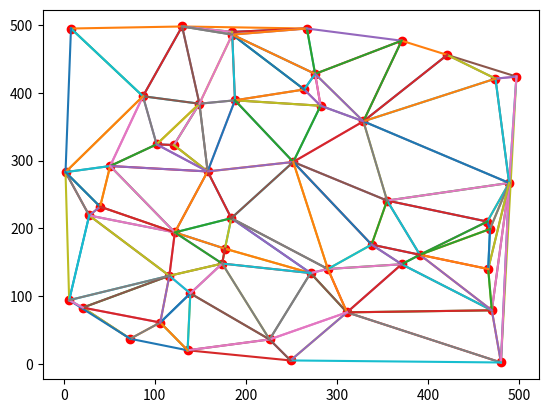

Reproduce this figure in Python.
import numpy as np
import random
import matplotlib.pyplot as plt
import time
from copy import deepcopy

random.seed(80)
rand_x = np.array(random.choices(range(1,501),k=50))
rand_y = np.array(random.choices(range(1,501),k=50))

class Delaunay_Triangulation:
    def __init__(self, x = rand_x, y = rand_y):
        self.point = [rand_x,rand_y]
        self.points = [[ix,iy] for (ix,iy) in zip(x,y)]
        self.centers = []
        self.lines = []
        
        self.show_point()

    def show_point(self):
        plt.plot(self.point[0],self.point[1],'ro')
        # plt.show()
        
    def show_centers(self):
        for p in self.centers:
            # continue
            plt.plot(p[0],p[1],'bo')
        # plt.show()
        
    def show_lines(self):
        for ln in self.lines:
            plt.plot([ln[0][0],ln[1][0]],[ln[0][1],ln[1][1]])
            
        # plt.axis([0, 500, 0, 500])
        plt.show()

    def get_circumcenter(self, p1, p2, p3):
        x1,y1 = p1
        x2,y2 = p2
        x3,y3 = p3
        
        A = x2 - x1
        B = y2 - y1
        C = x3 - x1
        D = y3 - y1
        E = A * (x1 + x2) + B * (y1 + y2)
        F = C * (x1 + x3) + D * (y1 + y3)
        G = 2.0 * (A * (y3 - y2) - B * (x3 - x2))
        if G == 0:
            return p1

        center = [(D * E - B * F) / G, (A * F - C * E) / G]
        return center

    def calcdis(self, a, b):
        dis = ((a[0]-b[0])**2 + (a[1]-b[1])**2)**0.5
        return dis

    def is_centers(self, pre_center, i, j, k):
        point = deepcopy(self.points)
        point.remove(i)
        point.remove(j)
        point.remove(k)
        
        dis1 = ((k[0]-pre_center[0])**2 + (k[1]-pre_center[1])**2)**0.5
        for p in point:
            p = np.array(p)
            dis2 = ((p[0]-pre_center[0])**2 + (p[1]-pre_center[1])**2)**0.5
            if dis1 > dis2:
                return False
            
        self.centers.append(pre_center)
        return True    
    
    def Delaunay_Triangulation(self):
        start = time.time()
        point = self.points
        for i in range(0,len(point)):
            for j in range(i+1,len(point)):
                for k in range(j+1,len(point)):
                    pre_center = self.get_circumcenter(point[i],point[j],point[k])
                    # plt.plot(pre_center[0],pre_center[1],'b*')
                    _is = self.is_centers(pre_center,point[i],point[j],point[k])
                    if _is:
                        self.lines.append([point[i],point[j]])
                        self.lines.append([point[j],point[k]])
                        self.lines.append([point[k],point[i]])
        print(time.time()-start)
        #self.show_centers()
        self.show_lines()
                            
DT = Delaunay_Triangulation()
DT.Delaunay_Triangulation()